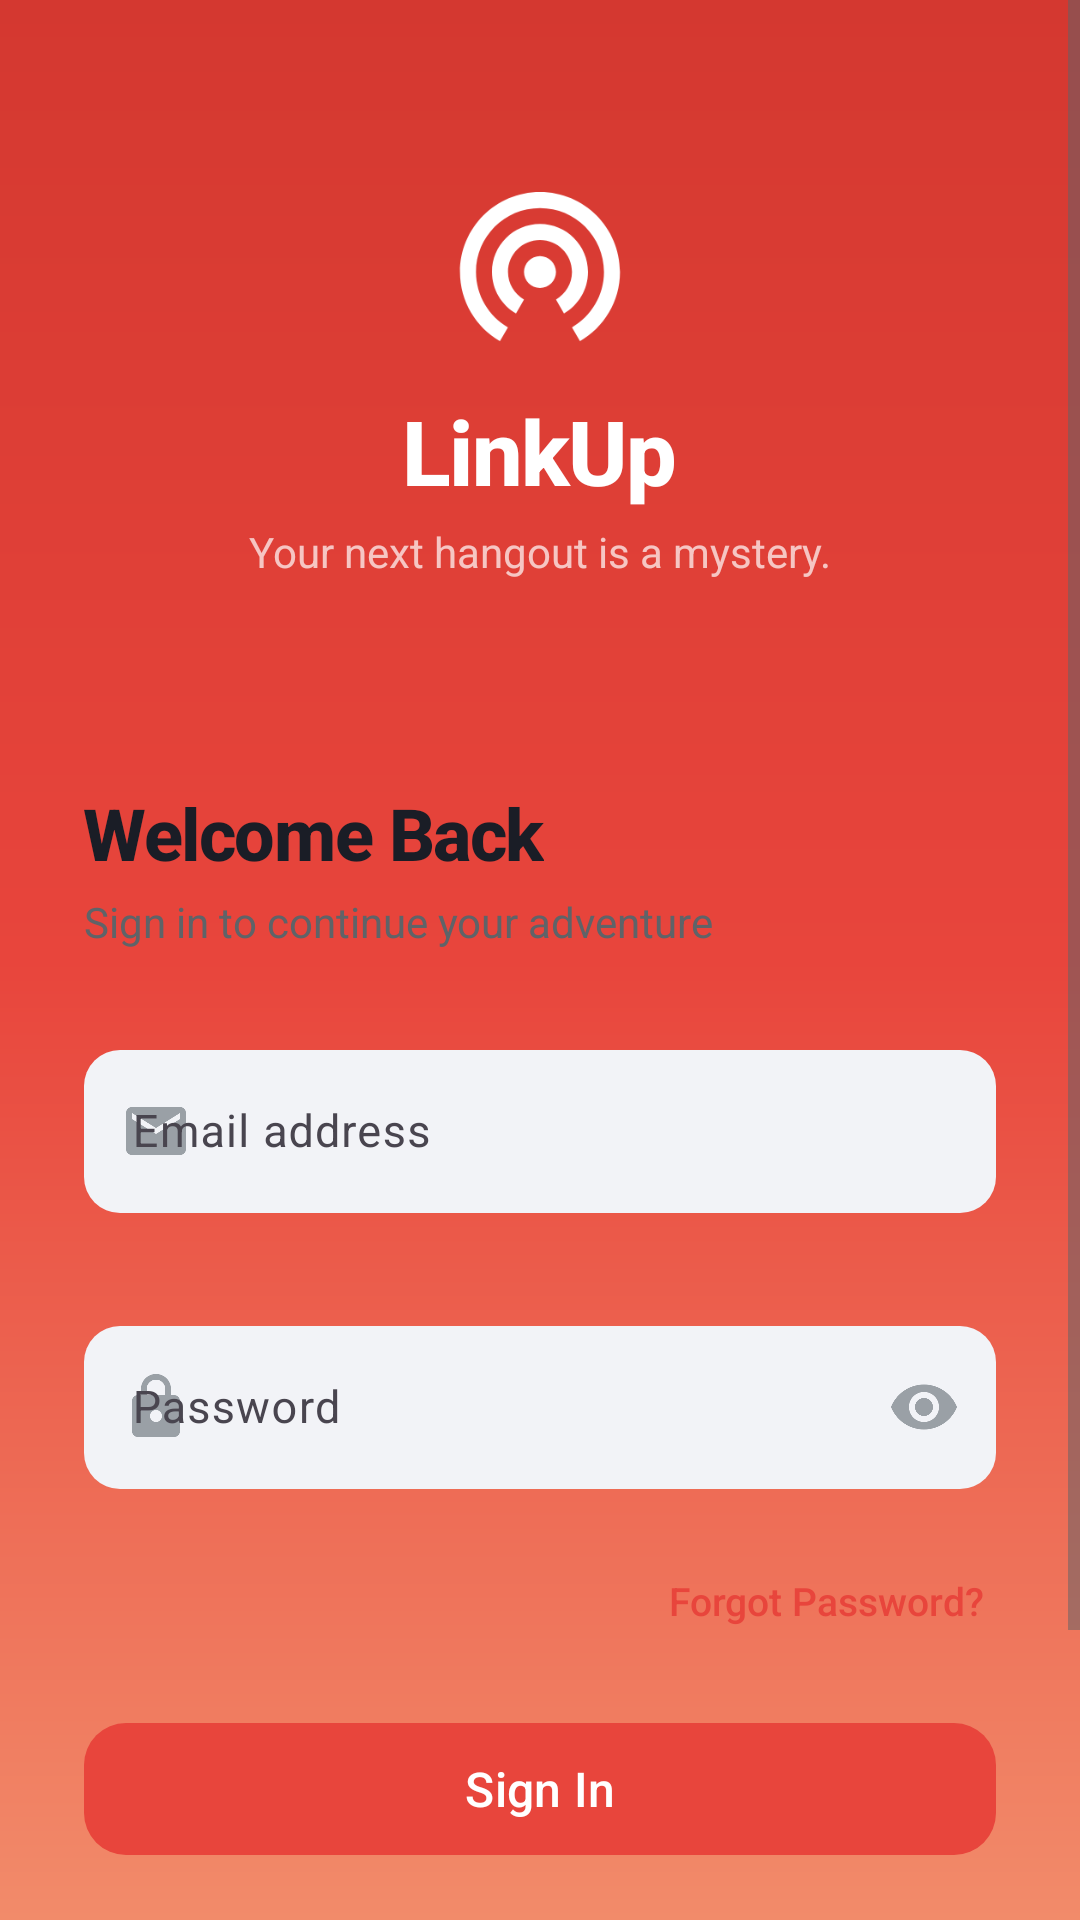

Write the Android layout XML for this screen, with the resource values it uses.
<!-- AndroidManifest.xml: activity theme Theme.LinkUp.Auth -->
<!-- res/layout/activity_login.xml -->
<?xml version="1.0" encoding="utf-8"?>
<FrameLayout xmlns:android="http://schemas.android.com/apk/res/android"
    xmlns:app="http://schemas.android.com/apk/res-auto"
    xmlns:tools="http://schemas.android.com/tools"
    android:id="@+id/main"
    android:layout_width="match_parent"
    android:layout_height="match_parent"
    android:background="@drawable/bg_auth_gradient"
    tools:context=".activities.LoginActivity">

    <ScrollView
        android:layout_width="match_parent"
        android:layout_height="match_parent"
        android:fillViewport="true"
        android:overScrollMode="never">

        <LinearLayout
            android:layout_width="match_parent"
            android:layout_height="wrap_content"
            android:orientation="vertical">

            <LinearLayout
                android:layout_width="match_parent"
                android:layout_height="wrap_content"
                android:orientation="vertical"
                android:gravity="center"
                android:paddingTop="56dp"
                android:paddingBottom="36dp">

                <ImageView
                    android:id="@+id/ivLogo"
                    android:layout_width="64dp"
                    android:layout_height="64dp"
                    android:src="@drawable/ic_wifi_tethering"
                    android:contentDescription="@string/linkup_logo_description"
                    app:tint="@color/white" />

                <TextView
                    android:layout_width="wrap_content"
                    android:layout_height="wrap_content"
                    android:text="@string/app_name"
                    android:textColor="@color/white"
                    android:textSize="30sp"
                    android:textStyle="bold"
                    android:fontFamily="sans-serif-medium"
                    android:letterSpacing="-0.02"
                    android:layout_marginTop="10dp" />

                <TextView
                    android:layout_width="wrap_content"
                    android:layout_height="wrap_content"
                    android:text="@string/app_slogan"
                    android:textColor="#B3FFFFFF"
                    android:textSize="14sp"
                    android:layout_marginTop="4dp" />

            </LinearLayout>

            <LinearLayout
                android:id="@+id/cardForm"
                android:layout_width="match_parent"
                android:layout_height="0dp"
                android:layout_weight="1"
                android:background="@drawable/bg_auth_card"
                android:orientation="vertical"
                android:paddingHorizontal="28dp"
                android:paddingTop="32dp"
                android:paddingBottom="24dp">

                <TextView
                    android:layout_width="wrap_content"
                    android:layout_height="wrap_content"
                    android:text="@string/welcome_back"
                    android:textColor="@color/text_primary"
                    android:textSize="24sp"
                    android:textStyle="bold"
                    android:fontFamily="sans-serif-medium"
                    android:letterSpacing="-0.02" />

                <TextView
                    android:layout_width="wrap_content"
                    android:layout_height="wrap_content"
                    android:text="@string/login_subtitle"
                    android:textColor="@color/text_secondary"
                    android:textSize="14sp"
                    android:layout_marginTop="4dp"
                    android:layout_marginBottom="28dp" />

                <com.google.android.material.textfield.TextInputLayout
                    android:id="@+id/tilEmail"
                    style="@style/Widget.LinkUp.TextInputLayout"
                    android:layout_width="match_parent"
                    android:layout_height="wrap_content"
                    android:layout_marginBottom="12dp"
                    app:startIconDrawable="@drawable/ic_email"
                    app:startIconTint="@color/text_hint"
                    app:errorEnabled="true">

                    <com.google.android.material.textfield.TextInputEditText
                        android:id="@+id/etEmail"
                        android:layout_width="match_parent"
                        android:layout_height="wrap_content"
                        android:hint="@string/email_hint"
                        android:inputType="textEmailAddress"
                        android:textSize="15sp"
                        android:textColor="@color/text_primary" />
                </com.google.android.material.textfield.TextInputLayout>

                <com.google.android.material.textfield.TextInputLayout
                    android:id="@+id/tilPassword"
                    style="@style/Widget.LinkUp.TextInputLayout"
                    android:layout_width="match_parent"
                    android:layout_height="wrap_content"
                    android:layout_marginBottom="4dp"
                    app:startIconDrawable="@drawable/ic_lock"
                    app:startIconTint="@color/text_hint"
                    app:endIconMode="password_toggle"
                    app:endIconTint="@color/text_hint"
                    app:errorEnabled="true">

                    <com.google.android.material.textfield.TextInputEditText
                        android:id="@+id/etPassword"
                        android:layout_width="match_parent"
                        android:layout_height="wrap_content"
                        android:hint="@string/password_hint"
                        android:inputType="textPassword"
                        android:textSize="15sp"
                        android:textColor="@color/text_primary" />
                </com.google.android.material.textfield.TextInputLayout>

                <TextView
                    android:id="@+id/tvForgotPassword"
                    android:layout_width="wrap_content"
                    android:layout_height="wrap_content"
                    android:layout_gravity="end"
                    android:text="@string/forgot_password"
                    android:textColor="@color/primary"
                    android:textSize="13sp"
                    android:fontFamily="sans-serif-medium"
                    android:padding="4dp"
                    android:layout_marginBottom="24dp" />

                <com.google.android.material.button.MaterialButton
                    android:id="@+id/btnLogin"
                    android:layout_width="match_parent"
                    android:layout_height="52dp"
                    android:text="@string/login_button"
                    android:textColor="@color/white"
                    android:textSize="16sp"
                    android:textAllCaps="false"
                    android:fontFamily="sans-serif-medium"
                    app:backgroundTint="@color/primary"
                    app:cornerRadius="14dp"
                    app:elevation="2dp" />

                <ProgressBar
                    android:id="@+id/progressBar"
                    android:layout_width="wrap_content"
                    android:layout_height="wrap_content"
                    android:layout_gravity="center"
                    android:layout_marginTop="16dp"
                    android:visibility="gone"
                    android:indeterminateTint="@color/primary" />

                <View
                    android:layout_width="0dp"
                    android:layout_height="0dp"
                    android:layout_weight="1" />

                <LinearLayout
                    android:layout_width="match_parent"
                    android:layout_height="wrap_content"
                    android:orientation="horizontal"
                    android:gravity="center_vertical"
                    android:layout_marginTop="20dp"
                    android:layout_marginBottom="20dp">

                    <View
                        android:layout_width="0dp"
                        android:layout_height="1dp"
                        android:layout_weight="1"
                        android:background="@color/divider" />

                    <TextView
                        android:layout_width="wrap_content"
                        android:layout_height="wrap_content"
                        android:text="@string/or_divider"
                        android:textColor="@color/text_hint"
                        android:textSize="12sp"
                        android:paddingHorizontal="16dp" />

                    <View
                        android:layout_width="0dp"
                        android:layout_height="1dp"
                        android:layout_weight="1"
                        android:background="@color/divider" />
                </LinearLayout>

                <LinearLayout
                    android:layout_width="wrap_content"
                    android:layout_height="wrap_content"
                    android:layout_gravity="center"
                    android:orientation="horizontal"
                    android:paddingBottom="24dp">

                    <TextView
                        android:layout_width="wrap_content"
                        android:layout_height="wrap_content"
                        android:text="@string/no_account"
                        android:textColor="@color/text_secondary"
                        android:textSize="14sp" />

                    <TextView
                        android:id="@+id/tvSignUp"
                        android:layout_width="wrap_content"
                        android:layout_height="wrap_content"
                        android:text="@string/sign_up_link"
                        android:textColor="@color/primary"
                        android:textSize="14sp"
                        android:textStyle="bold"
                        android:padding="4dp" />
                </LinearLayout>

            </LinearLayout>

        </LinearLayout>

    </ScrollView>

</FrameLayout>
<!-- resources referenced by this layout -->
<resources>
  <color name="divider">#E0E2E8</color>
  <color name="primary">#E8453C</color>
  <color name="text_hint">#9AA0A6</color>
  <color name="text_primary">#1A1D26</color>
  <color name="text_secondary">#5F6368</color>
  <color name="white">#FFFFFFFF</color>
  <!-- drawable bg_auth_gradient (drawable) -->
  <?xml version="1.0" encoding="utf-8"?>
  <shape xmlns:android="http://schemas.android.com/apk/res/android">
      <gradient
          android:angle="150"
          android:startColor="#D43830"
          android:centerColor="#E8453C"
          android:endColor="#F28B6A"
          android:type="linear" />
  </shape>
  <!-- drawable ic_email (drawable) -->
  <?xml version="1.0" encoding="utf-8"?>
  <vector xmlns:android="http://schemas.android.com/apk/res/android"
      android:width="24dp"
      android:height="24dp"
      android:viewportWidth="24"
      android:viewportHeight="24"
      android:tint="@color/text_hint">
      <path
          android:fillColor="#FF000000"
          android:pathData="M20,4H4C2.9,4 2.01,4.9 2.01,6L2,18c0,1.1 0.9,2 2,2h16c1.1,0 2,-0.9 2,-2V6c0,-1.1 -0.9,-2 -2,-2zM20,8l-8,5 -8,-5V6l8,5 8,-5v2z" />
  </vector>
  <!-- drawable ic_lock (drawable) -->
  <?xml version="1.0" encoding="utf-8"?>
  <vector xmlns:android="http://schemas.android.com/apk/res/android"
      android:width="24dp"
      android:height="24dp"
      android:viewportWidth="24"
      android:viewportHeight="24"
      android:tint="@color/text_hint">
      <path
          android:fillColor="#FF000000"
          android:pathData="M18,8h-1V6c0,-2.76 -2.24,-5 -5,-5S7,3.24 7,6v2H6c-1.1,0 -2,0.9 -2,2v10c0,1.1 0.9,2 2,2h12c1.1,0 2,-0.9 2,-2V10c0,-1.1 -0.9,-2 -2,-2zM12,17c-1.1,0 -2,-0.9 -2,-2s0.9,-2 2,-2 2,0.9 2,2 -0.9,2 -2,2zM15.1,8H8.9V6c0,-1.71 1.39,-3.1 3.1,-3.1 1.71,0 3.1,1.39 3.1,3.1v2z" />
  </vector>
  <string name="app_name">LinkUp</string>
  <string name="app_slogan">Your next hangout is a mystery.</string>
  <string name="email_hint">Email address</string>
  <string name="forgot_password">Forgot Password?</string>
  <string name="linkup_logo_description">LinkUp logo</string>
  <string name="login_button">Sign In</string>
  <string name="login_subtitle">Sign in to continue your adventure</string>
  <string name="no_account">Don\'t have an account? </string>
  <string name="or_divider">OR</string>
  <string name="password_hint">Password</string>
  <string name="sign_up_link">Sign Up</string>
  <string name="welcome_back">Welcome Back</string>
  <style name="Widget.LinkUp.TextInputLayout" parent="Widget.Material3.TextInputLayout.OutlinedBox">
          <item name="boxCornerRadiusTopStart">12dp</item>
          <item name="boxCornerRadiusTopEnd">12dp</item>
          <item name="boxCornerRadiusBottomStart">12dp</item>
          <item name="boxCornerRadiusBottomEnd">12dp</item>
          <item name="boxStrokeColor">@color/input_stroke_focused</item>
          <item name="hintTextColor">@color/primary</item>
          <item name="boxBackgroundColor">@color/input_background</item>
          <item name="boxStrokeWidth">0dp</item>
          <item name="boxStrokeWidthFocused">2dp</item>
          <item name="errorTextColor">@color/error</item>
          <item name="errorIconDrawable">@null</item>
      </style>
  <style name="Theme.LinkUp.Auth" parent="Base.Theme.NUMAD26Sp_Team4SENA">
          <item name="android:statusBarColor">@android:color/transparent</item>
          <item name="android:windowLightStatusBar">false</item>
      </style>
  <color name="input_stroke_focused">#E8453C</color>
  <color name="input_background">#F2F3F7</color>
  <color name="error">#E03E3E</color>
  <color name="primary_dark">#C83832</color>
  <color name="accent">#F5A623</color>
  <color name="text_on_primary">#FFFFFF</color>
  <color name="secondary">#4A7CF7</color>
  <color name="background_primary">#F7F8FA</color>
  <color name="surface">#FFFFFF</color>
</resources>
